Run: headless pygame with SDL's dummy video driver; simulated clock (each Clock.tick advances the game by its frame time, no real sleeping); random seed 0; keys injected as events and as key.get_pressed() state; no mouse input.
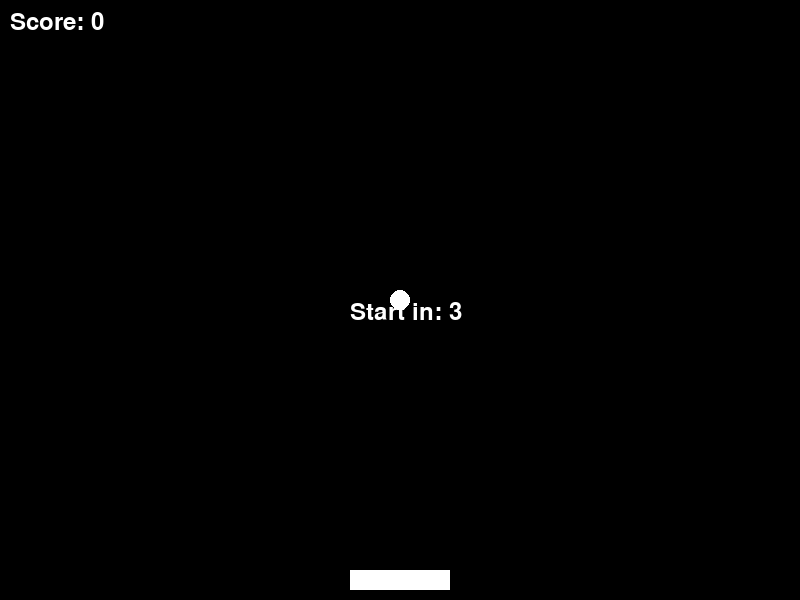
Frame 1 of 4 · flips 1–60 · no input
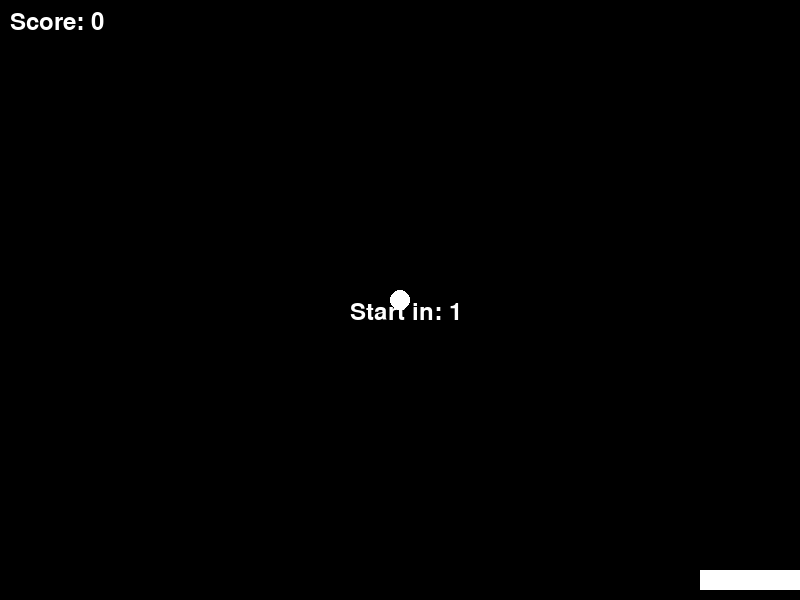
Frame 2 of 4 · flips 61–180 · tapped SPACE, RETURN · held RIGHT (→), D
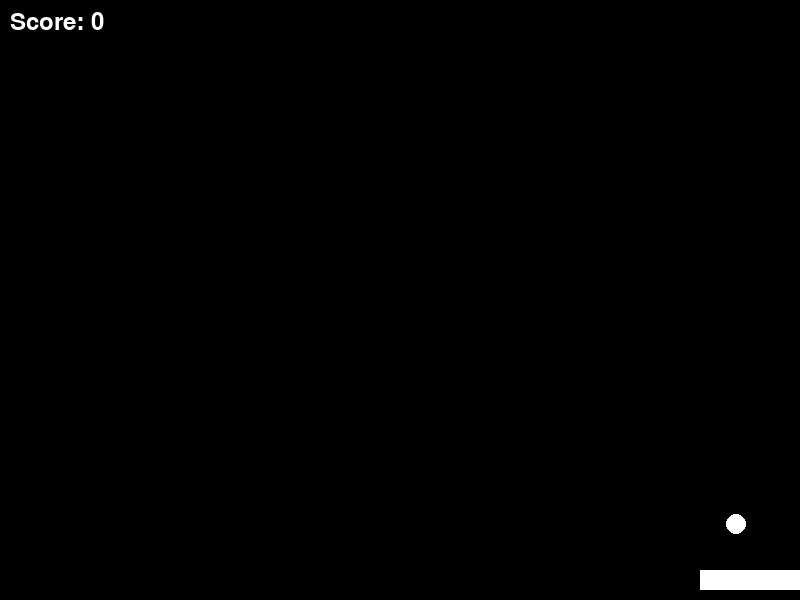
Frame 3 of 4 · flips 181–300 · held DOWN (↓), S
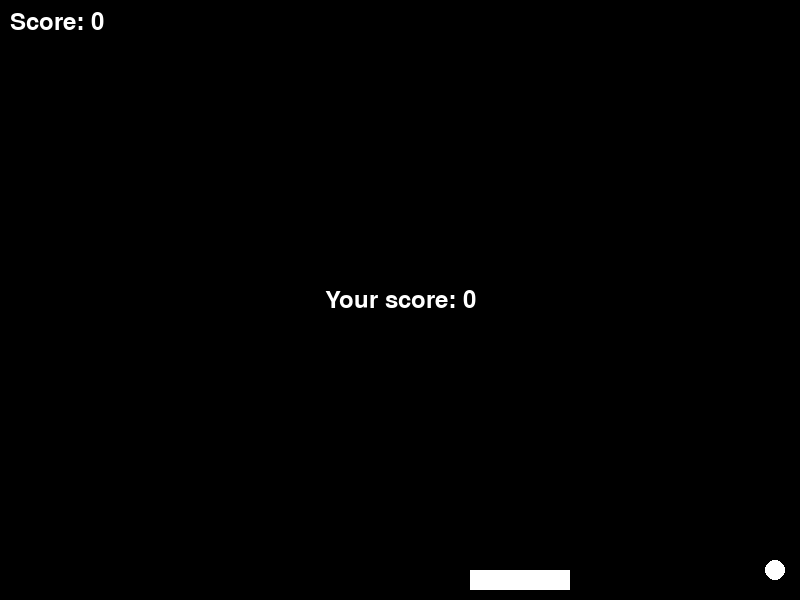
Frame 4 of 4 · flips 301–420 · held LEFT (←), A, UP (↑), W

The pygame program that drew these frames:

import pygame
import random

# Define colors
BLACK = (0, 0, 0)
WHITE = (255, 255, 255)

# Define game constants
WIDTH, HEIGHT = 800, 600
BALL_RADIUS = 10
PADDLE_WIDTH = 100
PADDLE_HEIGHT = 20
COUNTDOWN_TIME = 3  # Countdown time in seconds

class Ball:
    def __init__(self):
        self.x = WIDTH // 2
        self.y = HEIGHT // 2
        self.speed_x = random.choice([-3, 3])
        self.speed_y = 2

    def move(self):
        self.x += self.speed_x
        self.y += self.speed_y

    def check_collision(self):
        if self.x <= BALL_RADIUS or self.x >= WIDTH - BALL_RADIUS:
            self.speed_x = -self.speed_x
        if self.y <= BALL_RADIUS:
            self.speed_y = -self.speed_y

class Paddle:
    def __init__(self):
        self.width = PADDLE_WIDTH
        self.height = PADDLE_HEIGHT
        self.x = (WIDTH - self.width) // 2
        self.y = HEIGHT - self.height - 10

    def move(self, direction):
        if direction == "left" and self.x > 0:
            self.x -= 10
        elif direction == "right" and self.x < WIDTH - self.width:
            self.x += 10

class Game:
    def __init__(self):
        self.ball = Ball()
        self.paddle = Paddle()
        self.score = 0
        self.font = pygame.font.Font(None, 36)
        self.game_over = False
        self.countdown_timer = COUNTDOWN_TIME * 1000  # Convert countdown time to milliseconds
        self.start_time = pygame.time.get_ticks()
        self.round_started = False

    def handle_events(self):
        for event in pygame.event.get():
            if event.type == pygame.QUIT:
                pygame.quit()
                exit()

    def update(self):
        current_time = pygame.time.get_ticks()
        if not self.round_started:
            if current_time - self.start_time >= self.countdown_timer:
                self.round_started = True
            else:
                return

        if not self.game_over:
            self.ball.move()
            self.ball.check_collision()
            if self.ball.y >= HEIGHT - BALL_RADIUS - PADDLE_HEIGHT:
                if self.paddle.x <= self.ball.x <= self.paddle.x + PADDLE_WIDTH:
                    self.ball.y = HEIGHT - BALL_RADIUS - PADDLE_HEIGHT - 1
                    self.ball.speed_y = -self.ball.speed_y
                    self.score += 1
                else:
                    self.game_over = True

    def draw(self, screen):
        screen.fill(BLACK)
        pygame.draw.circle(screen, WHITE, (self.ball.x, self.ball.y), BALL_RADIUS)
        pygame.draw.rect(screen, WHITE, (self.paddle.x, self.paddle.y, self.paddle.width, self.paddle.height))
        score_text = self.font.render(f"Score: {self.score}", True, WHITE)
        screen.blit(score_text, (10, 10))

        if not self.round_started:
            countdown_seconds = max(0, (self.countdown_timer - (pygame.time.get_ticks() - self.start_time)) // 1000 + 1)
            countdown_text = self.font.render(f"Start in: {countdown_seconds}", True, WHITE)
            screen.blit(countdown_text, (WIDTH // 2 - 50, HEIGHT // 2))

        if self.game_over:
            game_over_text = self.font.render(f"Your score: {self.score}", True, WHITE)
            game_over_rect = game_over_text.get_rect(center=(WIDTH // 2, HEIGHT // 2))
            screen.blit(game_over_text, game_over_rect)

def main():
    pygame.init()
    screen = pygame.display.set_mode((WIDTH, HEIGHT))
    pygame.display.set_caption("Ping Pong")
    clock = pygame.time.Clock()
    game = Game()

    while True:  # Run indefinitely until the user closes the game
        game.handle_events()
        keys = pygame.key.get_pressed()
        if not game.game_over:
            if keys[pygame.K_LEFT]:
                game.paddle.move("left")
            if keys[pygame.K_RIGHT]:
                game.paddle.move("right")
            game.update()
        game.draw(screen)
        pygame.display.flip()
        clock.tick(60)

if __name__ == "__main__":
    main()
